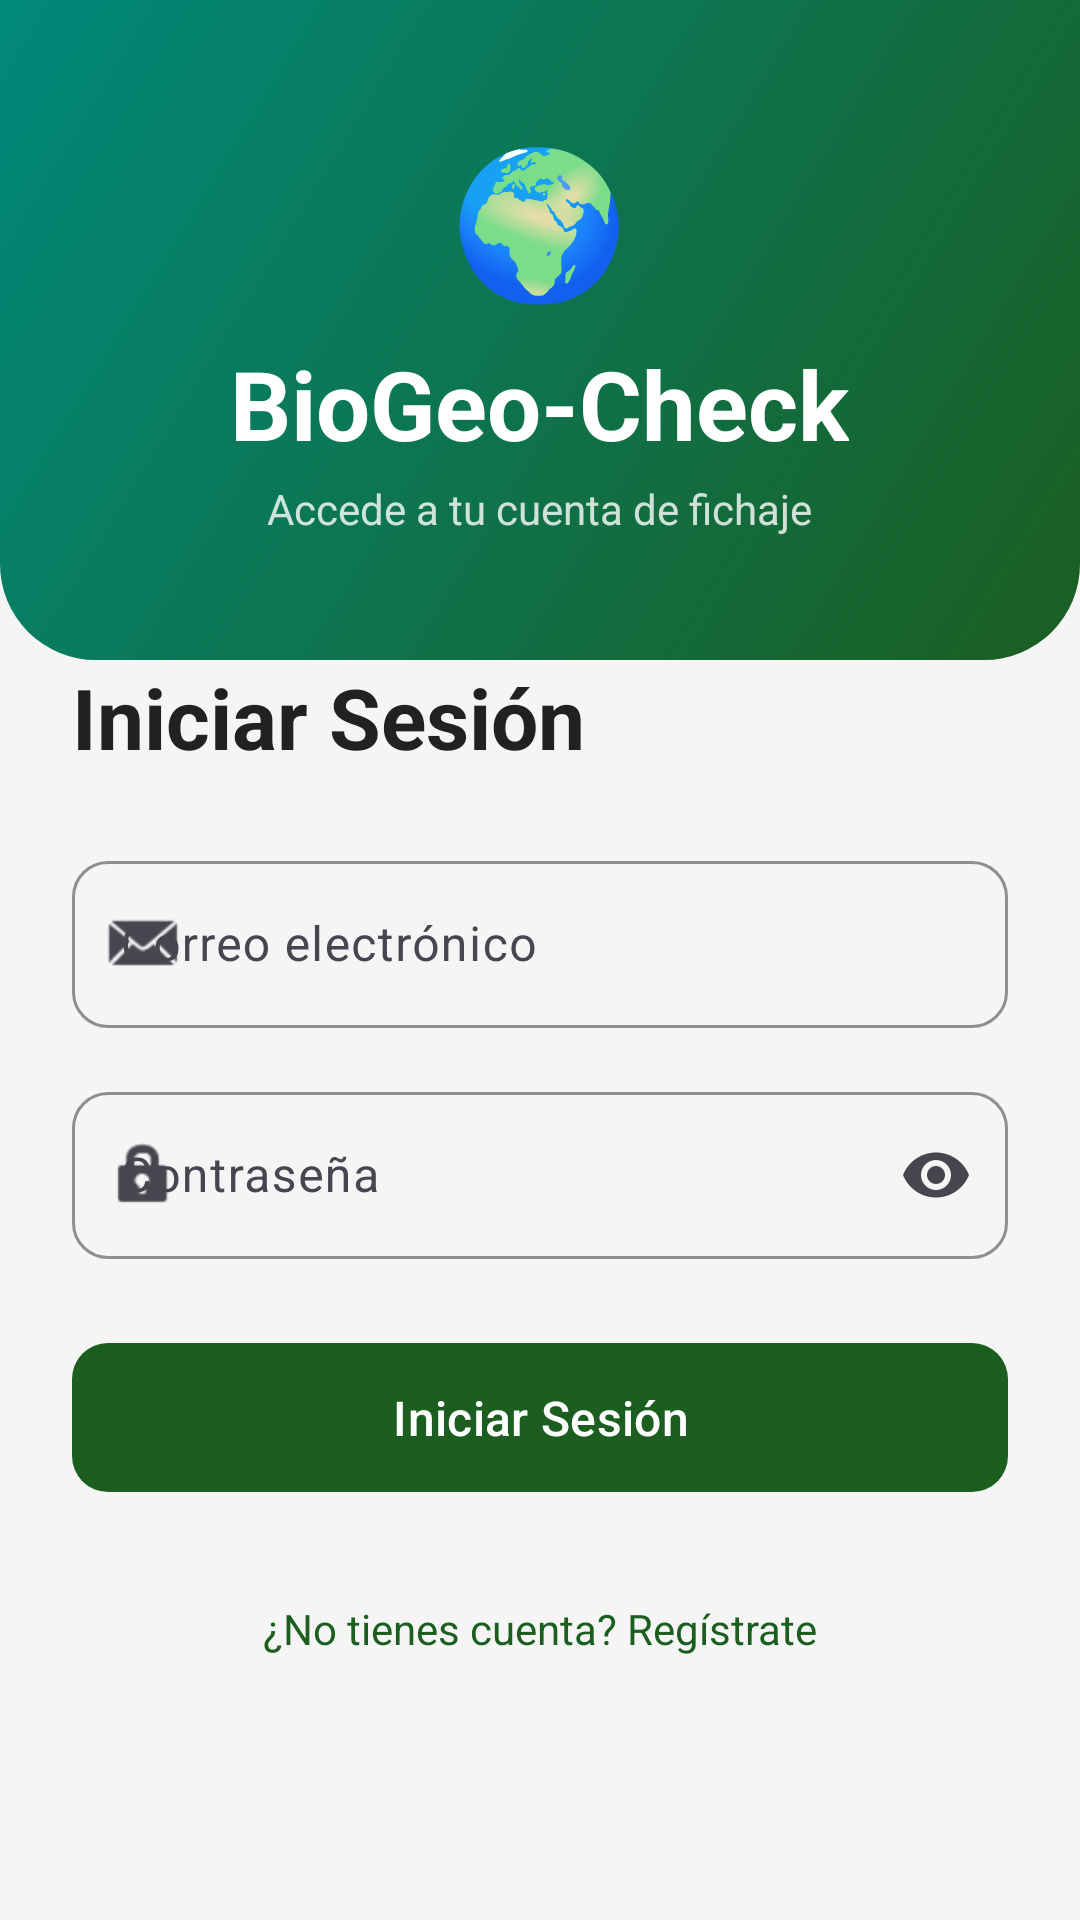

Reconstruct the res/layout file that produces this screen, plus the resources it refers to.
<!-- AndroidManifest.xml: application theme Theme.BioGeocheck -->
<!-- res/layout/activity_login.xml -->
<?xml version="1.0" encoding="utf-8"?>
<ScrollView xmlns:android="http://schemas.android.com/apk/res/android"
    xmlns:app="http://schemas.android.com/apk/res-auto"
    android:layout_width="match_parent"
    android:layout_height="match_parent"
    android:fillViewport="true"
    android:background="@color/background">

    <LinearLayout
        android:layout_width="match_parent"
        android:layout_height="wrap_content"
        android:orientation="vertical">

        
        <FrameLayout
            android:layout_width="match_parent"
            android:layout_height="220dp"
            android:background="@drawable/bg_header_rounded">

            <LinearLayout
                android:layout_width="wrap_content"
                android:layout_height="wrap_content"
                android:layout_gravity="center"
                android:orientation="vertical"
                android:gravity="center">

                <TextView
                    android:layout_width="wrap_content"
                    android:layout_height="wrap_content"
                    android:text="🌍"
                    android:textSize="48sp" />

                <TextView
                    android:layout_width="wrap_content"
                    android:layout_height="wrap_content"
                    android:text="@string/app_name"
                    android:textColor="@color/white"
                    android:textSize="32sp"
                    android:textStyle="bold"
                    android:layout_marginTop="8dp" />

                <TextView
                    android:layout_width="wrap_content"
                    android:layout_height="wrap_content"
                    android:text="@string/login_subtitle"
                    android:textColor="#CCFFFFFF"
                    android:textSize="14sp"
                    android:layout_marginTop="4dp" />
            </LinearLayout>
        </FrameLayout>

        
        <LinearLayout
            android:layout_width="match_parent"
            android:layout_height="wrap_content"
            android:orientation="vertical"
            android:padding="24dp"
            android:layout_marginTop="-24dp"
            android:background="@drawable/bg_card"
            android:elevation="8dp">

            <TextView
                android:layout_width="wrap_content"
                android:layout_height="wrap_content"
                android:text="@string/login_title"
                style="@style/TextTitle"
                android:layout_marginBottom="24dp" />

            
            <com.google.android.material.textfield.TextInputLayout
                android:id="@+id/tilEmail"
                style="@style/InputField"
                android:layout_width="match_parent"
                android:layout_height="wrap_content"
                android:hint="@string/email_hint"
                app:startIconDrawable="@android:drawable/sym_action_email"
                android:layout_marginBottom="16dp">

                <com.google.android.material.textfield.TextInputEditText
                    android:id="@+id/etEmail"
                    android:layout_width="match_parent"
                    android:layout_height="wrap_content"
                    android:inputType="textEmailAddress"
                    android:maxLines="1" />
            </com.google.android.material.textfield.TextInputLayout>

            
            <com.google.android.material.textfield.TextInputLayout
                android:id="@+id/tilPassword"
                style="@style/InputField"
                android:layout_width="match_parent"
                android:layout_height="wrap_content"
                android:hint="@string/password_hint"
                app:startIconDrawable="@android:drawable/ic_lock_idle_lock"
                app:endIconMode="password_toggle"
                android:layout_marginBottom="24dp">

                <com.google.android.material.textfield.TextInputEditText
                    android:id="@+id/etPassword"
                    android:layout_width="match_parent"
                    android:layout_height="wrap_content"
                    android:inputType="textPassword"
                    android:maxLines="1" />
            </com.google.android.material.textfield.TextInputLayout>

            
            <com.google.android.material.button.MaterialButton
                android:id="@+id/btnLogin"
                style="@style/PrimaryButton"
                android:layout_width="match_parent"
                android:layout_height="wrap_content"
                android:text="@string/btn_login" />

            
            <ProgressBar
                android:id="@+id/progressBar"
                android:layout_width="wrap_content"
                android:layout_height="wrap_content"
                android:layout_gravity="center"
                android:layout_marginTop="16dp"
                android:visibility="gone"
                android:indeterminateTint="@color/primary" />

            
            <TextView
                android:id="@+id/tvError"
                android:layout_width="match_parent"
                android:layout_height="wrap_content"
                android:textColor="@color/status_salida"
                android:textSize="14sp"
                android:gravity="center"
                android:layout_marginTop="8dp"
                android:visibility="gone" />

            
            <TextView
                android:id="@+id/tvRegisterLink"
                android:layout_width="match_parent"
                android:layout_height="wrap_content"
                android:text="@string/btn_register_link"
                android:textColor="@color/primary"
                android:textSize="14sp"
                android:gravity="center"
                android:layout_marginTop="24dp"
                android:padding="8dp" />

        </LinearLayout>
    </LinearLayout>
</ScrollView>
<!-- resources referenced by this layout -->
<resources>
  <color name="background">#FFF5F5F5</color>
  <color name="primary">#FF1B5E20</color>
  <color name="status_salida">#FFF44336</color>
  <color name="white">#FFFFFFFF</color>
  <!-- drawable bg_header_rounded (drawable) -->
  <?xml version="1.0" encoding="utf-8"?>
  <shape xmlns:android="http://schemas.android.com/apk/res/android"
      android:shape="rectangle">
      <corners
          android:bottomLeftRadius="32dp"
          android:bottomRightRadius="32dp" />
      <gradient
          android:angle="135"
          android:startColor="@color/gradient_start"
          android:endColor="@color/gradient_end"
          android:type="linear" />
  </shape>
  <string name="app_name">BioGeo-Check</string>
  <string name="btn_login">Iniciar Sesión</string>
  <string name="btn_register_link">¿No tienes cuenta? Regístrate</string>
  <string name="email_hint">Correo electrónico</string>
  <string name="login_subtitle">Accede a tu cuenta de fichaje</string>
  <string name="login_title">Iniciar Sesión</string>
  <string name="password_hint">Contraseña</string>
  <style name="InputField" parent="Widget.Material3.TextInputLayout.OutlinedBox">
          <item name="boxCornerRadiusTopStart">12dp</item>
          <item name="boxCornerRadiusTopEnd">12dp</item>
          <item name="boxCornerRadiusBottomStart">12dp</item>
          <item name="boxCornerRadiusBottomEnd">12dp</item>
          <item name="boxStrokeColor">@color/primary</item>
          <item name="hintTextColor">@color/primary</item>
      </style>
  <style name="PrimaryButton" parent="Widget.Material3.Button">
          <item name="android:textColor">@color/white</item>
          <item name="android:textSize">16sp</item>
          <item name="android:textAllCaps">false</item>
          <item name="android:paddingTop">14dp</item>
          <item name="android:paddingBottom">14dp</item>
          <item name="cornerRadius">12dp</item>
          <item name="backgroundTint">@color/primary</item>
      </style>
  <style name="TextTitle">
          <item name="android:textSize">28sp</item>
          <item name="android:textColor">@color/text_primary</item>
          <item name="android:textStyle">bold</item>
      </style>
  <style name="Theme.BioGeocheck" parent="Base.Theme.BioGeocheck" />
  <color name="gradient_start">#FF1B5E20</color>
  <color name="gradient_end">#FF00897B</color>
  <color name="text_primary">#FF212121</color>
  <style name="Base.Theme.BioGeocheck" parent="Theme.Material3.DayNight.NoActionBar">
          <item name="colorPrimary">@color/primary</item>
          <item name="colorPrimaryDark">@color/primary_dark</item>
          <item name="colorSecondary">@color/secondary</item>
          <item name="colorOnPrimary">@color/text_on_primary</item>
          <item name="android:statusBarColor">@color/primary_dark</item>
          <item name="android:navigationBarColor">@color/primary_dark</item>
          <item name="android:windowBackground">@color/background</item>
      </style>
  <color name="primary_dark">#FF0D3B13</color>
  <color name="secondary">#FF00897B</color>
  <color name="text_on_primary">#FFFFFFFF</color>
</resources>
